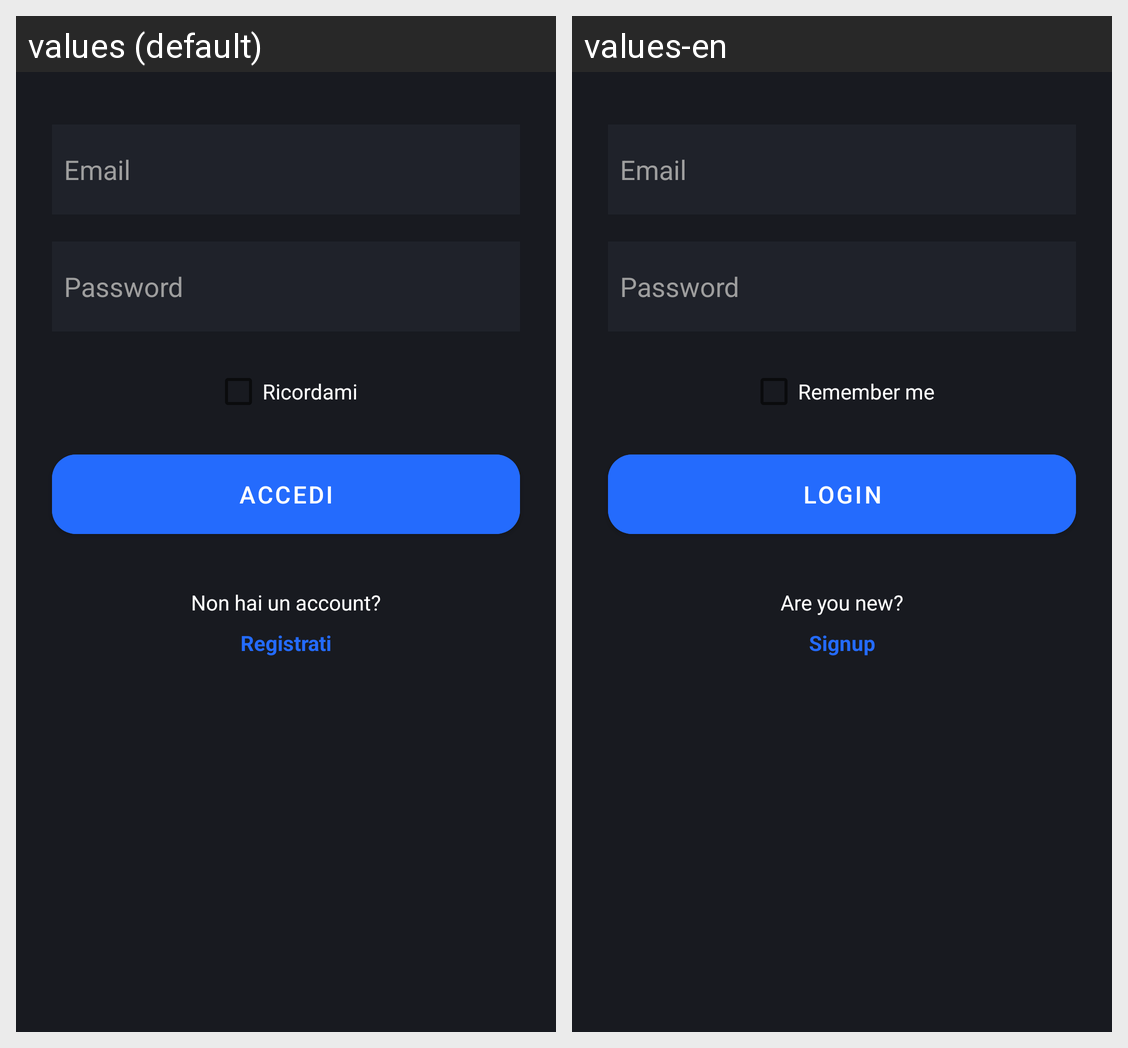

This grid shows one Android layout under two languages. Give, for every string resource on the screen, its name, the default text and each shown locale's text.
Android screen res/layout/fragment_login.xml rendered under 2 locales, left to right: values (default), values-en. Device: Nexus 5 (rendered at 1080×1920; each locale shown at half size, 540×960, under a caption strip naming it); theme Theme.PrelievoOrdini.
Strings drawn on this screen, with the default value and each locale's value (text and hints the layout hard-codes, and strings that could not be matched under every locale, appear in the picture but are not listed):

text_ricordami
  values: Ricordami
  values-en: Remember me

title_accedi
  values: Accedi
  values-en: Login

left_notAccount
  values: Non hai un account?
  values-en: Are you new?

right_notAccount
  values: Registrati
  values-en: Signup
